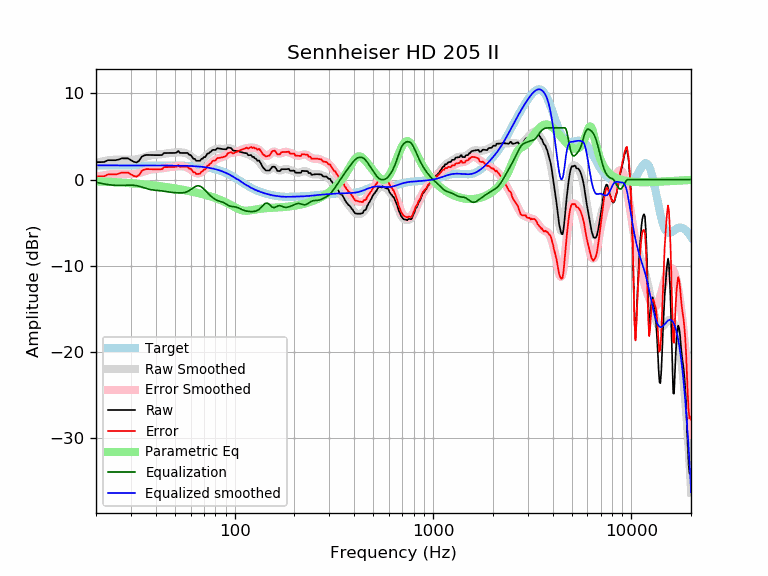

The data file committed next to this chart (first rows):
frequency, raw, error, smoothed, error_smoothed, equalization, parametric_eq, equalized_raw, equalized_smoothed, target
20, 2.03, 0.38, 1.95, 0.30, -0.30, -0.20, 1.73, 1.65, 1.65
21, 2.03, 0.38, 2.06, 0.41, -0.41, -0.22, 1.61, 1.65, 1.65
22, 2.04, 0.39, 2.15, 0.51, -0.51, -0.24, 1.54, 1.65, 1.65
23, 2.25, 0.60, 2.23, 0.58, -0.58, -0.26, 1.67, 1.65, 1.65
24, 2.25, 0.60, 2.28, 0.63, -0.63, -0.28, 1.61, 1.65, 1.65
25, 2.24, 0.60, 2.31, 0.67, -0.67, -0.30, 1.58, 1.65, 1.65
26, 2.33, 0.68, 2.33, 0.68, -0.68, -0.32, 1.65, 1.65, 1.65
27, 2.47, 0.82, 2.32, 0.67, -0.67, -0.34, 1.79, 1.65, 1.65
28, 2.47, 0.82, 2.31, 0.66, -0.66, -0.37, 1.81, 1.65, 1.65
29, 2.46, 0.82, 2.29, 0.65, -0.65, -0.39, 1.82, 1.65, 1.65
30, 2.25, 0.61, 2.29, 0.64, -0.64, -0.42, 1.61, 1.65, 1.65
31, 2.07, 0.42, 2.31, 0.66, -0.66, -0.44, 1.41, 1.65, 1.65
32, 1.99, 0.34, 2.35, 0.70, -0.70, -0.47, 1.29, 1.65, 1.65
33, 2.19, 0.54, 2.42, 0.77, -0.77, -0.50, 1.42, 1.65, 1.65
34, 2.65, 1.01, 2.50, 0.86, -0.86, -0.52, 1.80, 1.65, 1.65
35, 2.81, 1.16, 2.60, 0.95, -0.95, -0.55, 1.86, 1.65, 1.65
36, 2.86, 1.22, 2.69, 1.04, -1.04, -0.58, 1.82, 1.65, 1.65
37, 2.85, 1.21, 2.76, 1.12, -1.12, -0.61, 1.74, 1.64, 1.64
38, 2.85, 1.20, 2.82, 1.18, -1.18, -0.64, 1.67, 1.64, 1.64
39, 2.84, 1.20, 2.86, 1.22, -1.22, -0.67, 1.62, 1.64, 1.64
40, 2.84, 1.19, 2.89, 1.24, -1.24, -0.70, 1.59, 1.64, 1.64
41, 2.84, 1.20, 2.91, 1.26, -1.26, -0.73, 1.57, 1.64, 1.64
42, 2.84, 1.20, 2.93, 1.29, -1.29, -0.76, 1.56, 1.64, 1.64
43, 2.85, 1.21, 2.95, 1.31, -1.31, -0.79, 1.53, 1.64, 1.64
44, 3.08, 1.44, 2.98, 1.34, -1.34, -0.82, 1.74, 1.64, 1.64
45, 3.08, 1.45, 3.02, 1.38, -1.38, -0.85, 1.70, 1.64, 1.64
46, 3.09, 1.45, 3.05, 1.42, -1.42, -0.89, 1.67, 1.64, 1.64
47, 3.09, 1.46, 3.08, 1.45, -1.45, -0.92, 1.64, 1.63, 1.63
48, 3.09, 1.46, 3.11, 1.48, -1.48, -0.95, 1.61, 1.63, 1.63
49, 3.09, 1.46, 3.13, 1.50, -1.50, -0.99, 1.59, 1.63, 1.63
50, 3.09, 1.47, 3.15, 1.52, -1.52, -1.02, 1.58, 1.63, 1.63
51, 3.14, 1.52, 3.16, 1.53, -1.53, -1.05, 1.61, 1.62, 1.62
52, 3.32, 1.70, 3.16, 1.54, -1.54, -1.09, 1.78, 1.62, 1.62
53, 3.09, 1.48, 3.16, 1.55, -1.55, -1.12, 1.55, 1.62, 1.62
54, 3.09, 1.48, 3.15, 1.54, -1.54, -1.15, 1.55, 1.61, 1.61
55, 3.09, 1.48, 3.13, 1.53, -1.53, -1.19, 1.56, 1.61, 1.61
56, 3.09, 1.49, 3.10, 1.49, -1.49, -1.22, 1.60, 1.60, 1.60
57, 3.09, 1.49, 3.04, 1.44, -1.44, -1.26, 1.65, 1.60, 1.60
58, 3.09, 1.50, 2.96, 1.37, -1.37, -1.29, 1.72, 1.59, 1.59
59, 2.86, 1.28, 2.86, 1.27, -1.27, -1.33, 1.59, 1.58, 1.58
60, 2.86, 1.29, 2.74, 1.16, -1.16, -1.37, 1.70, 1.58, 1.58
61, 2.63, 1.06, 2.61, 1.05, -1.05, -1.40, 1.59, 1.57, 1.57
62, 2.40, 0.85, 2.49, 0.93, -0.93, -1.44, 1.47, 1.56, 1.56
63, 2.41, 0.86, 2.38, 0.83, -0.83, -1.47, 1.57, 1.55, 1.55
64, 2.18, 0.64, 2.30, 0.76, -0.76, -1.51, 1.42, 1.54, 1.54
65, 2.18, 0.66, 2.25, 0.72, -0.72, -1.55, 1.46, 1.53, 1.53
66, 2.19, 0.67, 2.24, 0.73, -0.73, -1.58, 1.46, 1.51, 1.51
67, 2.19, 0.68, 2.27, 0.77, -0.77, -1.62, 1.41, 1.50, 1.50
68, 2.41, 0.92, 2.34, 0.85, -0.85, -1.66, 1.56, 1.49, 1.49
69, 2.43, 0.96, 2.44, 0.97, -0.97, -1.70, 1.46, 1.47, 1.47
70, 2.62, 1.17, 2.55, 1.10, -1.10, -1.73, 1.52, 1.45, 1.45
71, 2.61, 1.17, 2.68, 1.24, -1.24, -1.77, 1.36, 1.44, 1.44
72, 2.83, 1.41, 2.81, 1.39, -1.39, -1.81, 1.43, 1.42, 1.42
73, 3.03, 1.64, 2.94, 1.54, -1.54, -1.85, 1.49, 1.40, 1.40
74, 3.02, 1.65, 3.06, 1.68, -1.68, -1.89, 1.34, 1.37, 1.37
75, 3.18, 1.83, 3.16, 1.81, -1.81, -1.93, 1.36, 1.35, 1.35
76, 3.23, 1.91, 3.26, 1.94, -1.94, -1.97, 1.29, 1.32, 1.32
77, 3.40, 2.11, 3.34, 2.05, -2.05, -2.01, 1.36, 1.30, 1.30
78, 3.45, 2.18, 3.42, 2.15, -2.15, -2.06, 1.30, 1.27, 1.27
79, 3.45, 2.21, 3.47, 2.23, -2.23, -2.10, 1.21, 1.24, 1.24
... 553 more rows
